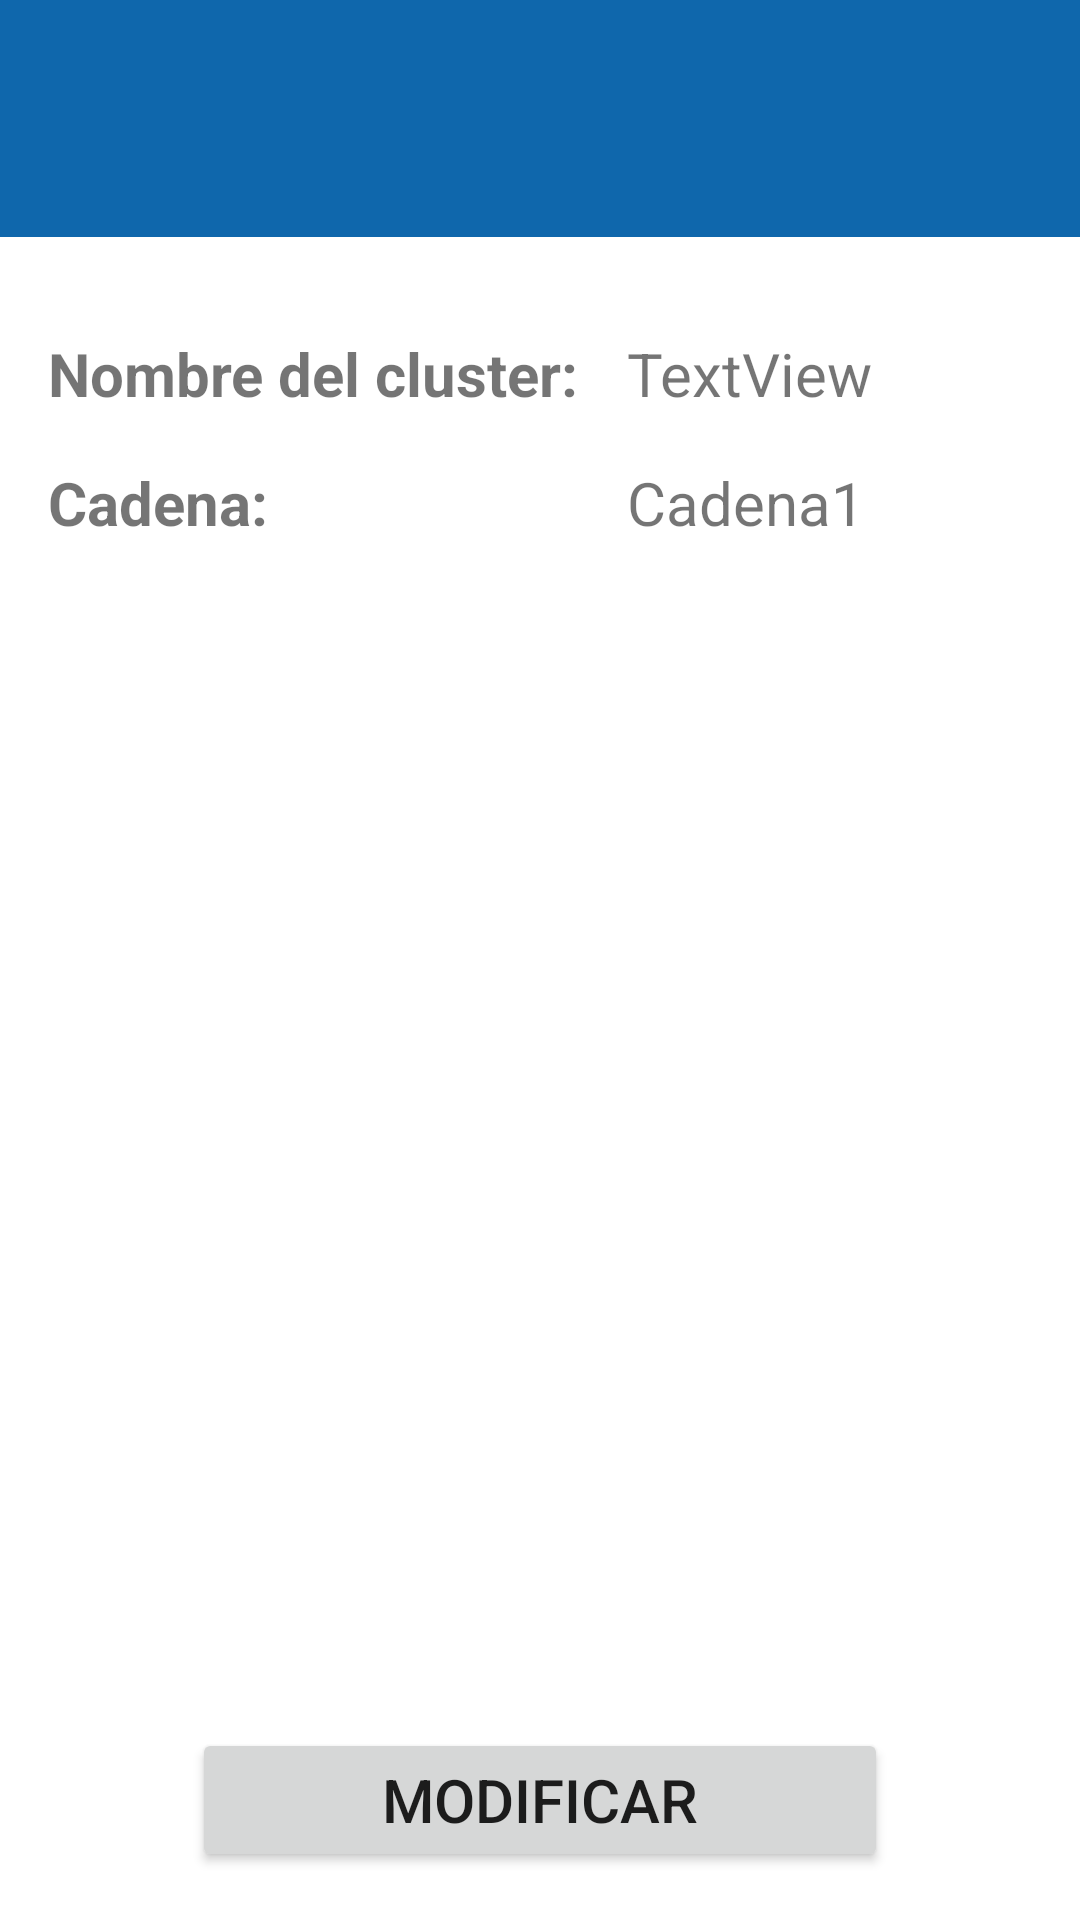

Layout XML and referenced resources for this Android screen:
<!-- AndroidManifest.xml: activity theme Theme.ProyectoInventario.NoActionBar -->
<!-- res/layout/activity_cluster_info.xml -->
<?xml version="1.0" encoding="utf-8"?>
<androidx.constraintlayout.widget.ConstraintLayout xmlns:android="http://schemas.android.com/apk/res/android"
    xmlns:app="http://schemas.android.com/apk/res-auto"
    xmlns:tools="http://schemas.android.com/tools"
    android:layout_width="match_parent"
    android:layout_height="match_parent"
    tools:context=".ClusterInfoActivity">

    <include
        android:id="@+id/include6"
        layout="@layout/fragment_header"
        android:layout_width="0dp"
        android:layout_height="wrap_content"
        app:layout_constraintEnd_toEndOf="parent"
        app:layout_constraintStart_toStartOf="parent"
        app:layout_constraintTop_toTopOf="parent" />

    <TextView
        android:id="@+id/textView4"
        android:layout_width="wrap_content"
        android:layout_height="wrap_content"
        android:layout_marginStart="16dp"
        android:layout_marginTop="32dp"
        android:text="Nombre del cluster:"
        android:textSize="20sp"
        android:textStyle="bold"
        app:layout_constraintStart_toStartOf="parent"
        app:layout_constraintTop_toBottomOf="@+id/include6" />

    <TextView
        android:id="@+id/textView5"
        android:layout_width="wrap_content"
        android:layout_height="wrap_content"
        android:layout_marginStart="16dp"
        android:layout_marginTop="16dp"
        android:text="Cadena:"
        android:textSize="20sp"
        android:textStyle="bold"
        app:layout_constraintStart_toStartOf="parent"
        app:layout_constraintTop_toBottomOf="@+id/textView4" />

    <TextView
        android:id="@+id/textView6"
        android:layout_width="0dp"
        android:layout_height="wrap_content"
        android:layout_marginStart="16dp"
        android:layout_marginEnd="16dp"
        android:text="TextView"
        android:textSize="20sp"
        app:layout_constraintBottom_toBottomOf="@+id/textView4"
        app:layout_constraintEnd_toEndOf="parent"
        app:layout_constraintStart_toEndOf="@+id/textView4" />

    <TextView
        android:id="@+id/textView7"
        android:layout_width="0dp"
        android:layout_height="wrap_content"
        android:layout_marginStart="16dp"
        android:layout_marginEnd="16dp"
        android:text="Cadena1"
        android:textSize="20sp"
        app:layout_constraintBottom_toBottomOf="@+id/textView5"
        app:layout_constraintEnd_toEndOf="parent"
        app:layout_constraintStart_toEndOf="@+id/textView4" />

    <Button
        android:id="@+id/button9"
        android:layout_width="0dp"
        android:layout_height="wrap_content"
        android:layout_marginStart="64dp"
        android:layout_marginEnd="64dp"
        android:layout_marginBottom="16dp"
        android:text="Modificar"
        android:textSize="20sp"
        app:layout_constraintBottom_toBottomOf="parent"
        app:layout_constraintEnd_toEndOf="parent"
        app:layout_constraintStart_toStartOf="parent" />
</androidx.constraintlayout.widget.ConstraintLayout>
<!-- res/layout/fragment_header.xml (included above) -->
<?xml version="1.0" encoding="utf-8"?>
<FrameLayout xmlns:android="http://schemas.android.com/apk/res/android"
    xmlns:app="http://schemas.android.com/apk/res-auto"
    xmlns:tools="http://schemas.android.com/tools"
    android:layout_width="match_parent"
    android:layout_height="match_parent"
    tools:context=".header">

    <TextView
        android:id="@+id/textView3"
        android:layout_width="match_parent"
        android:layout_height="79dp"
        android:background="#0F67AC" />

</FrameLayout>
<!-- resources referenced by this layout -->
<resources>
  <style name="Theme.ProyectoInventario.NoActionBar">
          <item name="windowActionBar">false</item>
          <item name="windowNoTitle">true</item>
      </style>
</resources>
